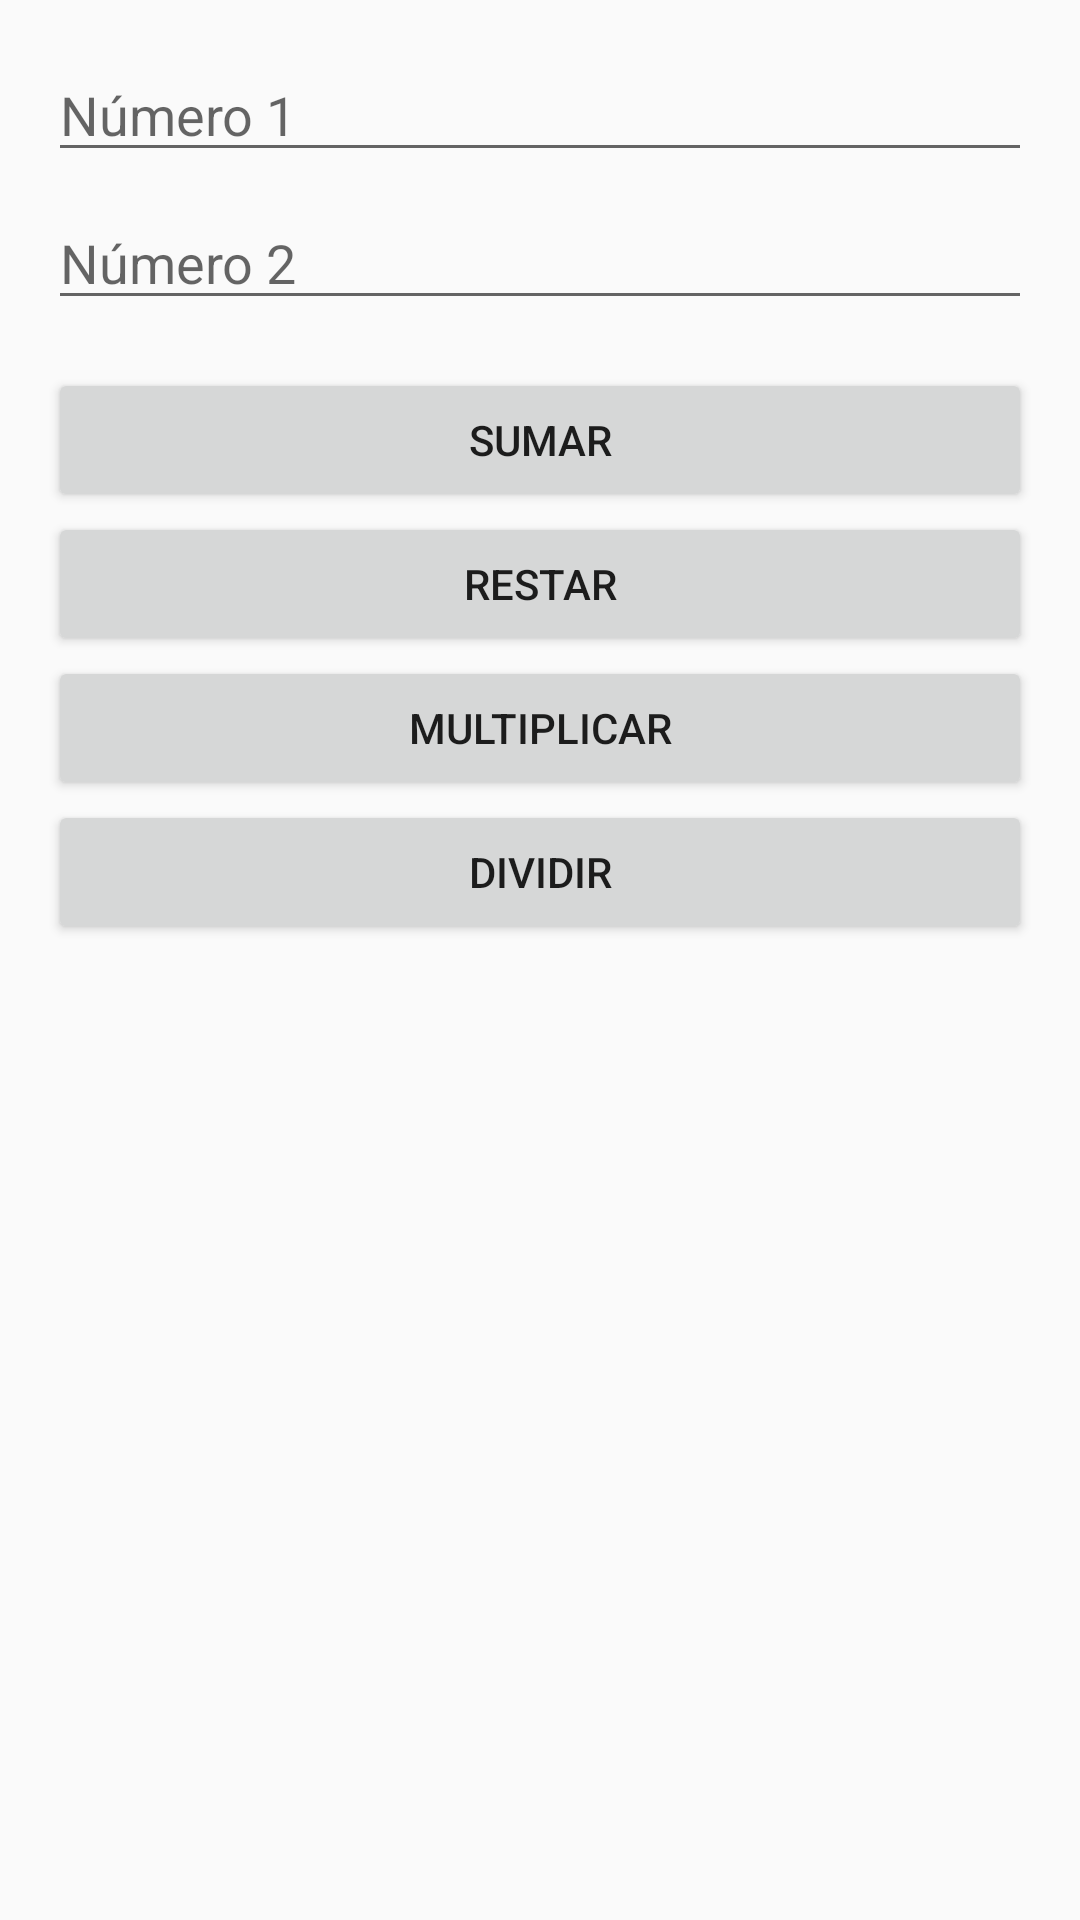

This screen was rendered from an Android layout file. Write that file and the resources it references.
<!-- AndroidManifest.xml: application theme Theme.AppCompat.Light.DarkActionBar -->
<!-- res/layout/activity_main.xml -->
<?xml version="1.0" encoding="utf-8"?>
<LinearLayout xmlns:android="http://schemas.android.com/apk/res/android"
    android:layout_width="match_parent"
    android:layout_height="match_parent"
    android:orientation="vertical"
    android:padding="16dp">

    <EditText
        android:id="@+id/editTextNumero1"
        android:layout_width="match_parent"
        android:layout_height="wrap_content"
        android:hint="Número 1"
        android:inputType="numberDecimal" />

    <EditText
        android:id="@+id/editTextNumero2"
        android:layout_width="match_parent"
        android:layout_height="wrap_content"
        android:hint="Número 2"
        android:inputType="numberDecimal"
        android:layout_marginTop="8dp" />

    <Button
        android:id="@+id/btnSumar"
        android:layout_width="match_parent"
        android:layout_height="wrap_content"
        android:text="Sumar"
        android:layout_marginTop="16dp" />

    <Button
        android:id="@+id/btnRestar"
        android:layout_width="match_parent"
        android:layout_height="wrap_content"
        android:text="Restar" />

    <Button
        android:id="@+id/btnMultiplicar"
        android:layout_width="match_parent"
        android:layout_height="wrap_content"
        android:text="Multiplicar" />

    <Button
        android:id="@+id/btnDividir"
        android:layout_width="match_parent"
        android:layout_height="wrap_content"
        android:text="Dividir" />
</LinearLayout>
<!-- resources referenced by this layout -->
<resources>

</resources>
